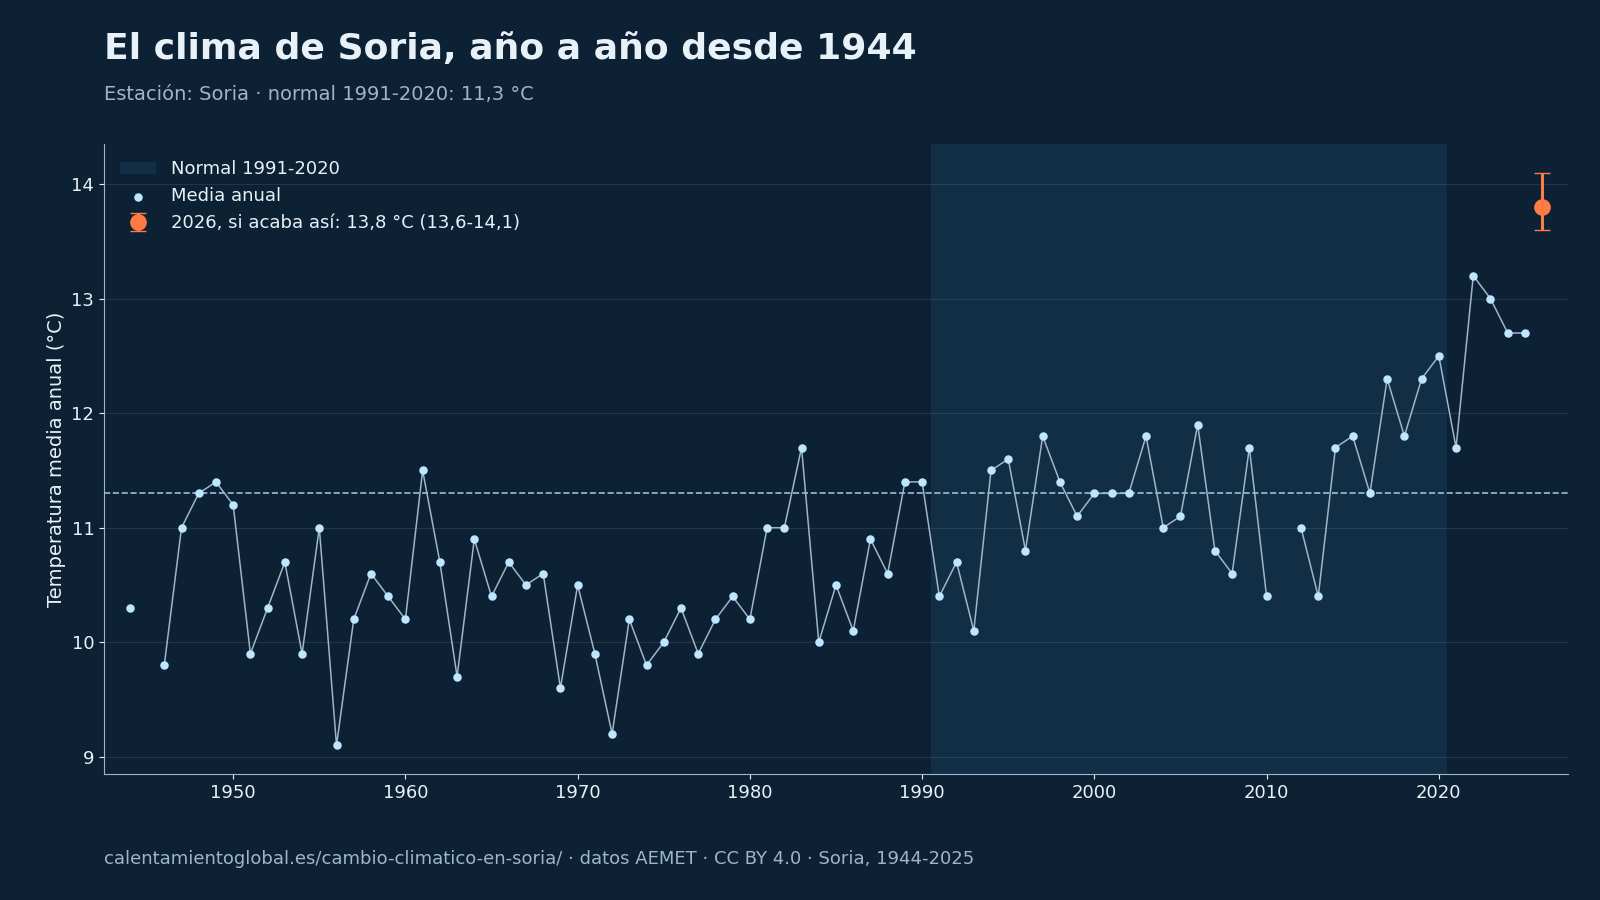

The table this chart was drawn from, first rows:
# Fuente: AEMET, cálculo de calentamientoglobal.es, CC BY 4.0, https://calentamientoglobal.es/cambio-cl…
anio, tm, tx, tn, anomalia, p
1944, 10.3, 16.4, 4.2, -1.0, 413.5
1946, 9.8, 15.9, 3.8, -1.5, 483.4
1947, 11.0, 16.8, 5.2, -0.3, 841.8
1948, 11.3, 17.8, 4.8, 0.0, 510.7
1949, 11.4, 17.5, 5.2, 0.1, 591.7
1950, 11.2, 17.7, 4.6, -0.1, 543.4
1951, 9.9, 15.7, 4.1, -1.4, 639.1
1952, 10.3, 16.4, 4.2, -1.0, 572.3
1953, 10.7, 17.2, 4.1, -0.6, 510.3
1954, 9.9, 16.3, 3.5, -1.4, 453.0
1955, 11.0, 17.0, 5.0, -0.3, 712.9
1956, 9.1, 15.3, 2.9, -2.2, 504.5
1957, 10.2, 16.9, 3.6, -1.1, 391.2
1958, 10.6, 16.7, 4.5, -0.7, 574.2
1959, 10.4, 16.1, 4.7, -0.9, 708.9
1960, 10.2, 16.0, 4.5, -1.1, 719.0
1961, 11.5, 17.9, 5.1, 0.2, 612.9
1962, 10.7, 17.2, 4.2, -0.6, 579.0
1963, 9.7, 15.6, 3.8, -1.6, 719.5
1964, 10.9, 17.5, 4.2, -0.4, 478.0
1965, 10.4, 16.5, 4.2, -0.9, 627.5
1966, 10.7, 16.7, 4.7, -0.6, 677.2
1967, 10.5, 16.7, 4.2, -0.8, 453.1
1968, 10.6, 16.6, 4.5, -0.7, 476.0
1969, 9.6, 15.1, 4.2, -1.7, 604.7
1970, 10.5, 16.9, 4.2, -0.8, 346.0
1971, 9.9, 15.7, 4.1, -1.4, 525.3
1972, 9.2, 14.6, 3.8, -2.1, 561.2
1973, 10.2, 16.5, 3.9, -1.1, 387.6
1974, 9.8, 15.7, 3.9, -1.5, 416.7
1975, 10.0, 16.0, 4.1, -1.3, 451.0
1976, 10.3, 16.4, 4.2, -1.0, 502.5
1977, 9.9, 15.6, 4.3, -1.4, 584.3
1978, 10.2, 16.4, 4.0, -1.1, 453.5
1979, 10.4, 16.1, 4.8, -0.9, 708.5
1980, 10.2, 16.3, 4.1, -1.1, 504.6
1981, 11.0, 17.4, 4.6, -0.3, 491.2
1982, 11.0, 16.6, 5.5, -0.3, 405.0
1983, 11.7, 18.0, 5.3, 0.4, 472.1
1984, 10.0, 16.0, 4.0, -1.3, 515.7
1985, 10.5, 17.1, 4.0, -0.8, 419.6
1986, 10.1, 16.3, 4.0, -1.2, 409.6
1987, 10.9, 16.8, 4.9, -0.4, 489.1
1988, 10.6, 16.6, 4.5, -0.7, 571.6
1989, 11.4, 17.6, 5.2, 0.1, 530.1
1990, 11.4, 17.6, 5.2, 0.1, 416.5
1991, 10.4, 16.5, 4.4, -0.9, 509.5
1992, 10.7, 16.9, 4.4, -0.6, 370.4
1993, 10.1, 16.0, 4.2, -1.2, 456.6
1994, 11.5, 17.7, 5.4, 0.2, 499.7
1995, 11.6, 17.6, 5.6, 0.3, 507.8
1996, 10.8, 16.6, 5.1, -0.5, 502.2
1997, 11.8, 17.7, 6.0, 0.5, 859.6
1998, 11.4, 17.7, 5.2, 0.1, 423.8
1999, 11.1, 17.2, 5.1, -0.2, 589.8
2000, 11.3, 17.4, 5.3, 0.0, 523.1
2001, 11.3, 17.6, 5.0, 0.0, 481.4
2002, 11.3, 17.1, 5.4, 0.0, 579.1
2003, 11.8, 17.7, 5.9, 0.5, 659.2
... 21 more rows
